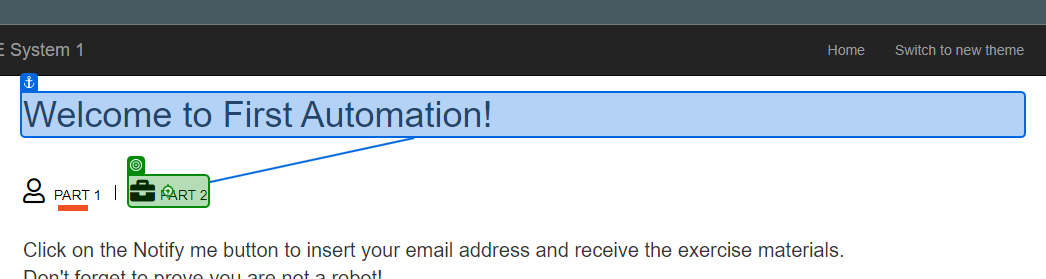
Task: Study to apply discount for each client based on their client code
Workflow: Main

Step 1: click on the link 'Part 2' in window 'ACME System 1 - Dashboard' (chrome.exe)

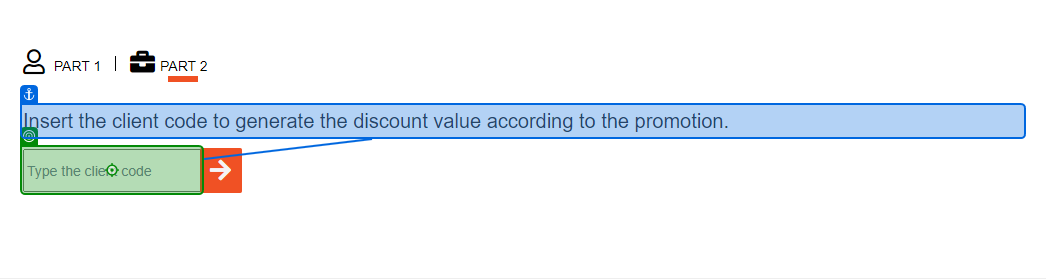
Step 2: type [ClientCode.ToString] into the text box 'vendor' in window 'ACME System 1 - Dashboard' (chrome.exe)

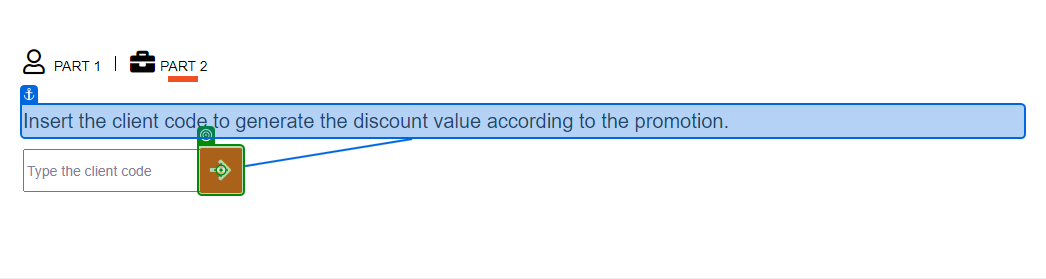
Step 3: click on the button in window 'ACME System 1 - Dashboard' (chrome.exe)

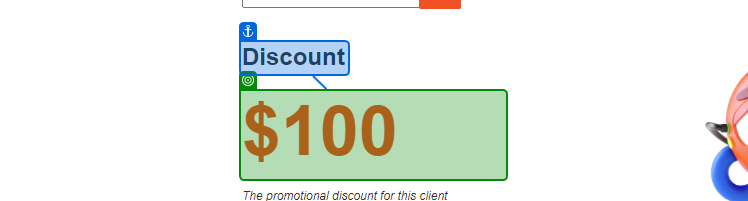
Step 4: get-text from the heading 'discount' in window 'ACME System 1 - Dashboard' (chrome.exe)
